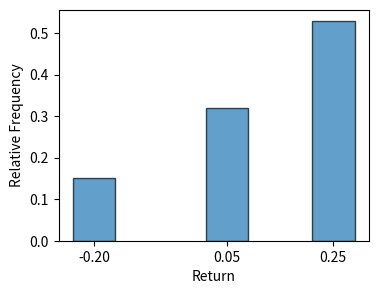

Write Python code to recreate this figure.
#import packages
import numpy as np
import matplotlib.pyplot as plt

# Define the discrete PDF and simulate returns
outcomes = [0.25, 0.05, -0.20]  # Possible return outcomes for Firm A
probabilities = [0.50, 0.30, 0.20]  # Corresponding probabilities
num_simulations = 100  # Number of returns to simulate
rng = np.random.default_rng()  # Create a random number generator object
simulated_returns = rng.choice(outcomes, p=probabilities, size=num_simulations)

# Plot the simulated relative frequencies
relative_frequencies = [(simulated_returns == outcome).mean() for outcome in outcomes]

plt.figure(figsize=(4, 3))
plt.bar(outcomes, relative_frequencies, width=0.08, edgecolor='k', alpha=0.7)

plt.xticks(outcomes)
plt.xlabel('Return')
plt.ylabel('Relative Frequency')
plt.show()
